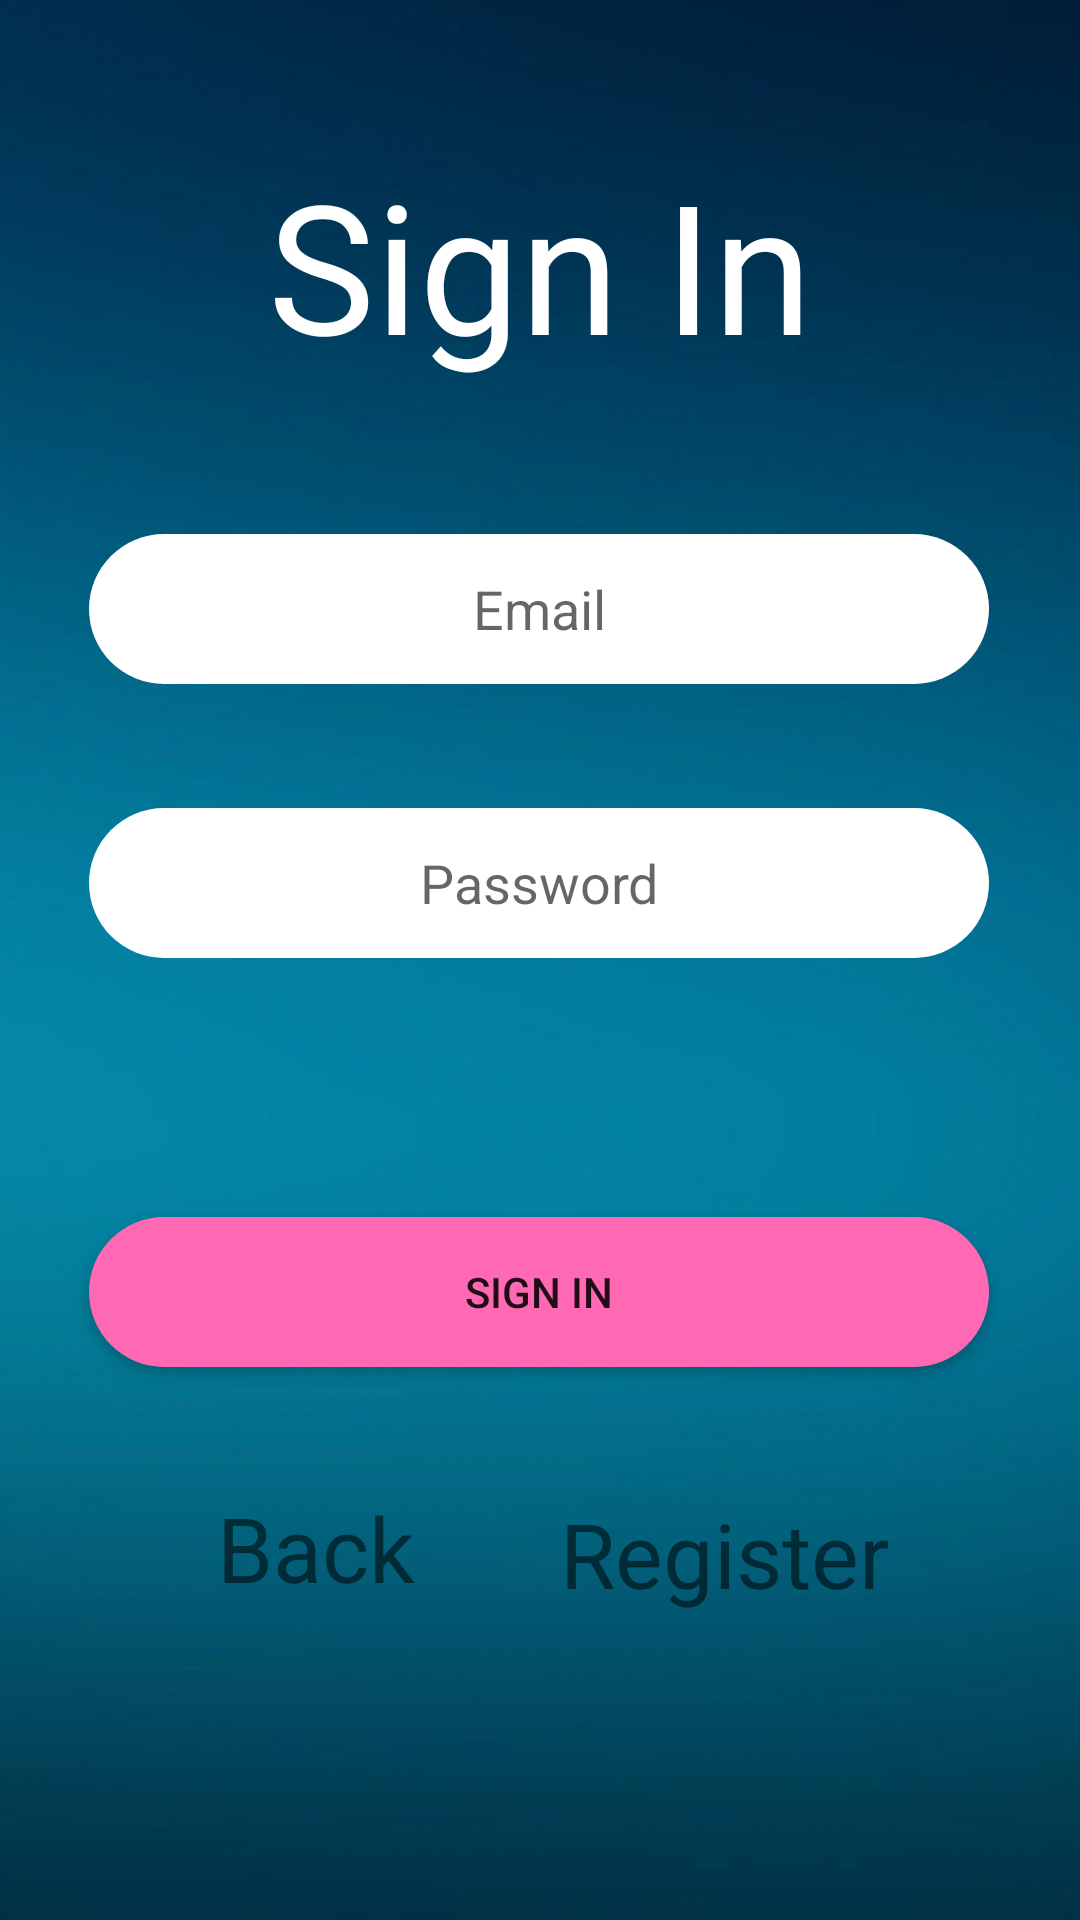

This screen was rendered from an Android layout file. Write that file and the resources it references.
<!-- AndroidManifest.xml: application theme AppTheme -->
<!-- res/layout/activity_login.xml -->
<?xml version="1.0" encoding="utf-8"?>
<androidx.constraintlayout.widget.ConstraintLayout xmlns:android="http://schemas.android.com/apk/res/android"
    xmlns:app="http://schemas.android.com/apk/res-auto"
    xmlns:tools="http://schemas.android.com/tools"
    android:layout_width="match_parent"
    android:layout_height="match_parent"
    android:background="@drawable/background"
    tools:context=".MainActivity">

    <TextView
        android:id="@+id/title"
        android:layout_width="wrap_content"
        android:layout_height="wrap_content"
        android:fontFamily="@font/bungee"
        android:text="Sign In"
        android:textColor="#FFFFFF"
        android:textSize="60sp"
        app:layout_constraintBottom_toBottomOf="parent"
        app:layout_constraintEnd_toEndOf="parent"
        app:layout_constraintStart_toStartOf="parent"
        app:layout_constraintTop_toTopOf="parent"
        app:layout_constraintVertical_bias="0.086" />

    <EditText
        android:id="@+id/et_email"
        android:layout_width="300dp"
        android:layout_height="50dp"
        android:background="@drawable/et_sign_in"
        android:gravity="center"
        android:hint="Email"
        android:inputType="text"
        app:layout_constraintBottom_toBottomOf="parent"
        app:layout_constraintEnd_toEndOf="parent"
        app:layout_constraintHorizontal_bias="0.495"
        app:layout_constraintStart_toStartOf="parent"
        app:layout_constraintTop_toBottomOf="@+id/title"
        app:layout_constraintVertical_bias="0.108" />

    <EditText
        android:id="@+id/et_password"
        android:layout_width="300dp"
        android:layout_height="50dp"
        android:background="@drawable/et_sign_in"
        android:gravity="center"
        android:hint="Password"
        android:inputType="textPassword"
        app:layout_constraintBottom_toBottomOf="parent"
        app:layout_constraintEnd_toEndOf="parent"
        app:layout_constraintHorizontal_bias="0.495"
        app:layout_constraintStart_toStartOf="parent"
        app:layout_constraintTop_toBottomOf="@+id/et_email"
        app:layout_constraintVertical_bias="0.114" />

    <Button
        android:id="@+id/bt_sign_in"
        android:layout_width="300dp"
        android:layout_height="50dp"
        android:background="@drawable/bt_sign_in"
        android:gravity="center"
        android:text="Sign In"
        app:layout_constraintBottom_toBottomOf="parent"
        app:layout_constraintEnd_toEndOf="parent"
        app:layout_constraintHorizontal_bias="0.495"
        app:layout_constraintStart_toStartOf="parent"
        app:layout_constraintTop_toBottomOf="@+id/et_password"
        app:layout_constraintVertical_bias="0.319" />


    <TextView
        android:id="@+id/back"
        android:layout_width="wrap_content"
        android:layout_height="wrap_content"
        android:layout_marginTop="40dp"
        android:gravity="center"
        android:text="Back"
        android:textSize="30sp"
        app:layout_constraintBottom_toBottomOf="parent"
        app:layout_constraintEnd_toEndOf="parent"
        app:layout_constraintHorizontal_bias="0.246"
        app:layout_constraintStart_toStartOf="parent"
        app:layout_constraintTop_toBottomOf="@+id/bt_sign_in"
        app:layout_constraintVertical_bias="0.0" />

    <TextView
        android:id="@+id/register"
        android:layout_width="wrap_content"
        android:layout_height="wrap_content"
        android:layout_marginTop="40dp"
        android:gravity="center"
        android:text="Register"
        android:textSize="30sp"
        app:layout_constraintBottom_toBottomOf="parent"
        app:layout_constraintEnd_toEndOf="parent"
        app:layout_constraintHorizontal_bias="0.747"
        app:layout_constraintStart_toStartOf="parent"
        app:layout_constraintTop_toBottomOf="@+id/bt_sign_in"
        app:layout_constraintVertical_bias="0.019" />

    <ProgressBar
        android:id="@+id/login_bar"
        android:layout_width="wrap_content"
        android:layout_height="wrap_content"
        app:layout_constraintBottom_toBottomOf="parent"
        app:layout_constraintEnd_toEndOf="parent"
        app:layout_constraintHorizontal_bias="0.498"
        app:layout_constraintStart_toStartOf="parent"
        app:layout_constraintTop_toBottomOf="@+id/register"
        app:layout_constraintVertical_bias="0.451" />


</androidx.constraintlayout.widget.ConstraintLayout>
<!-- resources referenced by this layout -->
<resources>
  <!-- drawable background: jpg bitmap (drawable, 372650 bytes) -->
  <!-- drawable bt_sign_in (drawable) -->
  <?xml version="1.0" encoding="utf-8"?>
      <shape xmlns:android="http://schemas.android.com/apk/res/android"
          android:shape="rectangle">
          <solid android:color="#FF69B4" />
          <corners android:radius="25dp" />
      </shape>
  <!-- drawable et_sign_in (drawable) -->
  <?xml version="1.0" encoding="utf-8"?>
      <shape xmlns:android="http://schemas.android.com/apk/res/android"
          android:shape="rectangle">
          <solid android:color="#FFFFFF" />
          <corners android:radius="25dp" />
      </shape>
  <style name="AppTheme" parent="Theme.AppCompat.Light.DarkActionBar">
          
          <item name="colorPrimary">@color/colorPrimary</item>
          <item name="colorPrimaryDark">@color/colorPrimaryDark</item>
          <item name="colorAccent">@color/colorAccent</item>
      </style>
  <!-- not gathered from this repository: default colours our renderer supplied (Android Studio template values) -->
  <color name="colorPrimary">#FF6200EE</color>
  <color name="colorPrimaryDark">#FF3700B3</color>
  <color name="colorAccent">#FF03DAC5</color>
</resources>
